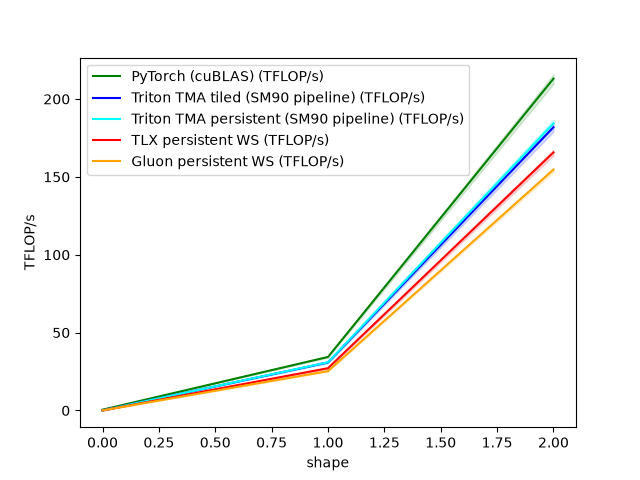

The table this chart was drawn from, first rows:
shape, PyTorch (cuBLAS) (TFLOP/s), Triton TMA tiled (SM90 pipeline) (TFLOP/…, Triton TMA persistent (SM90 pipeline) (T…, TLX persistent WS (TFLOP/s), Gluon persistent WS (TFLOP/s)
129x127x131, 0.5291, 0.08877, 0.07984, 0.06053, 0.07394
512x512x512, 34.38, 30.84, 30.95, 27.15, 25.27
1024x1024x1024, 213, 181.9, 184.4, 165.7, 154.6
